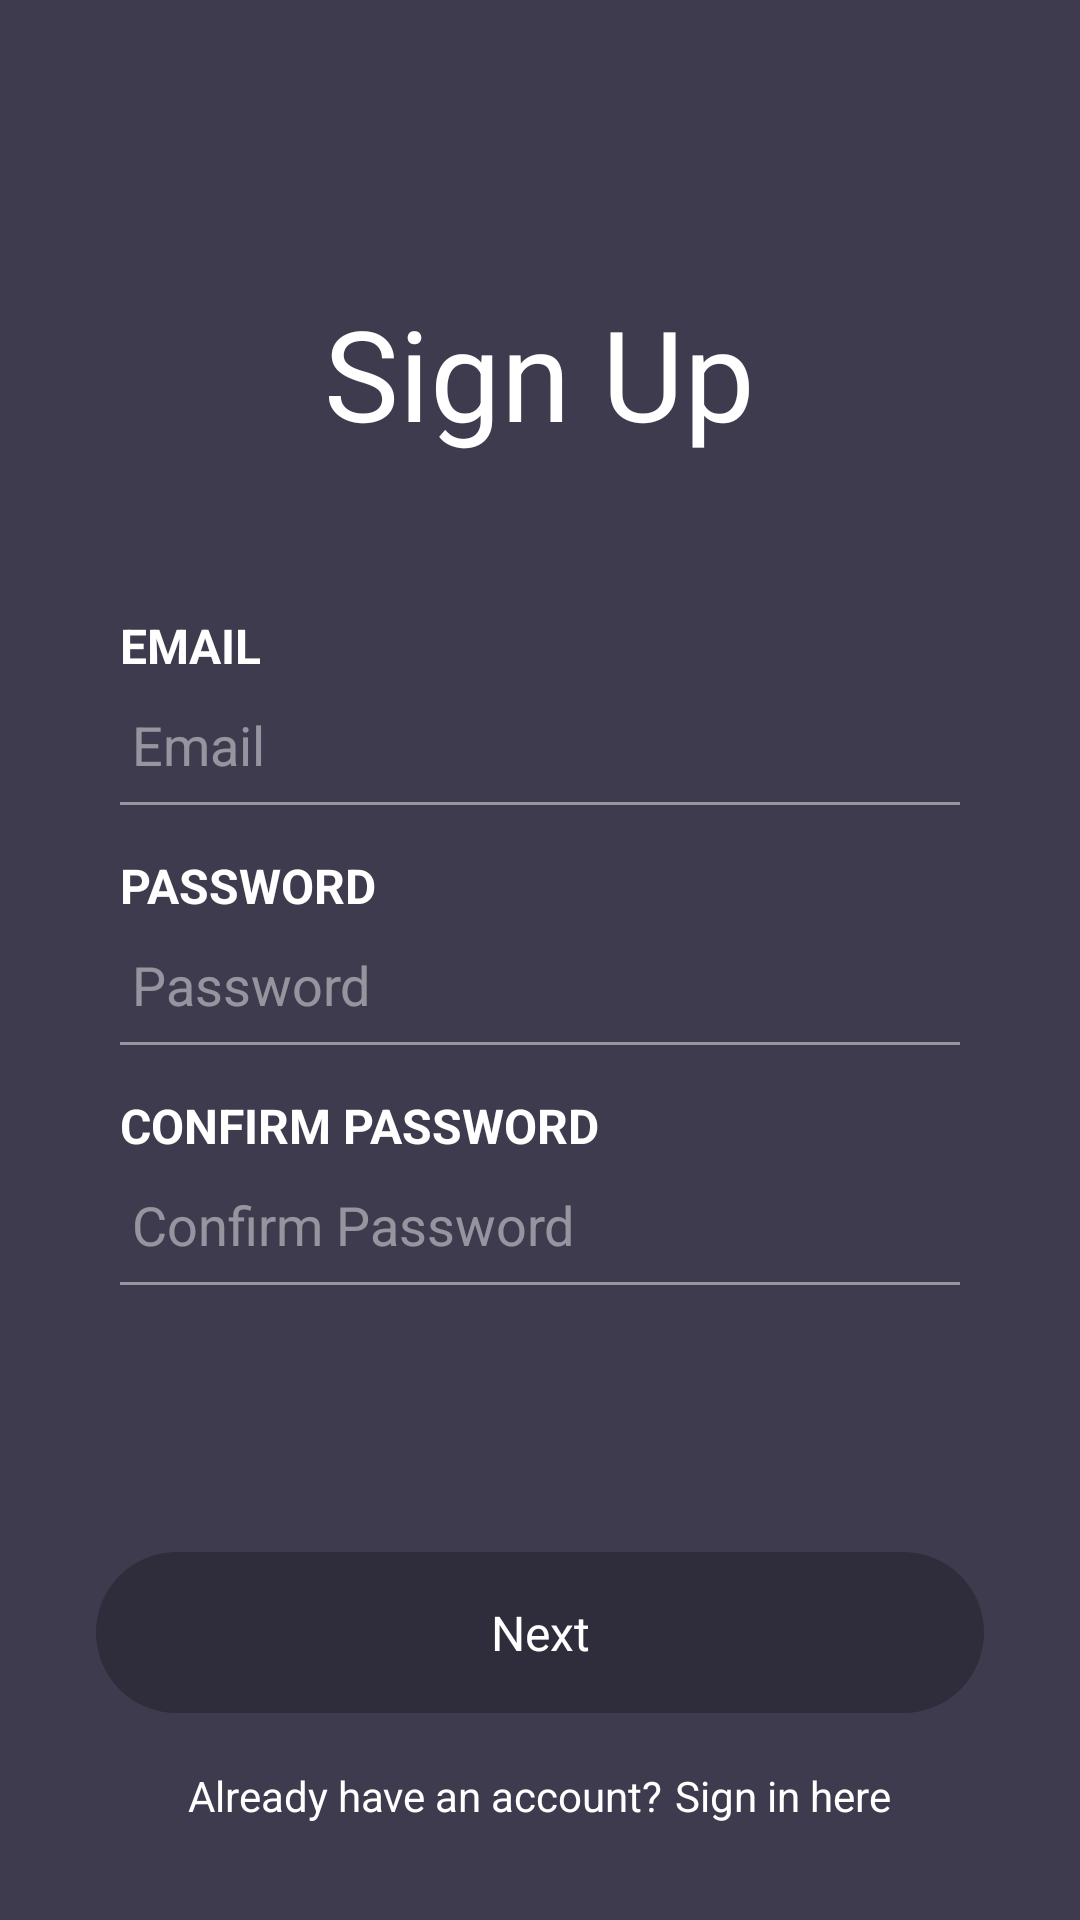

Write the Android layout XML for this screen, with the resource values it uses.
<!-- AndroidManifest.xml: application theme AppTheme -->
<!-- res/layout/fragment_register_a.xml -->
<?xml version="1.0" encoding="utf-8"?>
<RelativeLayout xmlns:android="http://schemas.android.com/apk/res/android"
    xmlns:app="http://schemas.android.com/apk/res-auto"
    xmlns:tools="http://schemas.android.com/tools"
    android:id="@+id/root"
    android:layout_width="match_parent"
    android:layout_height="match_parent"
    android:background="@color/colorPrimary"
    tools:context="com.dilan.donasi.mvp.login.LoginActivity">

    <LinearLayout
        android:layout_width="match_parent"
        android:layout_height="match_parent"
        android:layout_margin="32dp"
        android:orientation="vertical">

        <LinearLayout
            android:layout_width="match_parent"
            android:layout_height="0dp"
            android:layout_weight="1"
            android:orientation="vertical">

            <ImageView
                android:id="@+id/back"
                android:layout_width="@dimen/dimen_32dp"
                android:layout_height="@dimen/dimen_32dp"
                android:src="@drawable/back_white" />

            <TextView
                android:id="@+id/title"
                android:layout_width="wrap_content"
                android:layout_height="wrap_content"
                android:layout_gravity="center_horizontal"
                android:layout_marginTop="@dimen/dimen_32dp"
                android:text="@string/sign_up"
                android:textColor="@color/colorWhite"
                android:textSize="42sp" />


            <LinearLayout
                android:id="@+id/et_root"
                android:layout_width="match_parent"
                android:layout_height="wrap_content"
                android:layout_marginLeft="@dimen/dimen_8dp"
                android:layout_marginRight="@dimen/dimen_8dp"
                android:layout_marginTop="@dimen/dimen_52dp"
                android:orientation="vertical">

                <TextView
                    android:id="@+id/email"
                    android:layout_width="wrap_content"
                    android:layout_height="wrap_content"
                    android:text="@string/email_c"
                    android:textColor="@color/colorWhite"
                    android:textSize="16sp"
                    android:textStyle="bold" />

                <LinearLayout
                    android:layout_width="match_parent"
                    android:layout_height="wrap_content"
                    android:orientation="horizontal">

                    <EditText
                        android:id="@+id/et_email"
                        android:layout_width="match_parent"
                        android:layout_height="wrap_content"
                        android:backgroundTint="#00ffffff"
                        android:hint="@string/email"
                        android:inputType="textEmailAddress"
                        android:maxLines="1"
                        android:textColor="@color/colorAccent"
                        android:textColorHint="@color/colorWhiteAlpha"
                        android:textCursorDrawable="@null" />
                </LinearLayout>

                <View
                    android:id="@+id/email_div"
                    android:layout_width="match_parent"
                    android:layout_height="1dp"
                    android:background="@color/colorWhiteAlpha" />

                <TextView
                    android:id="@+id/password"
                    android:layout_width="wrap_content"
                    android:layout_height="wrap_content"
                    android:layout_marginTop="@dimen/dimen_16dp"
                    android:text="@string/password_c"
                    android:textColor="@color/colorWhite"
                    android:textSize="16sp"
                    android:textStyle="bold" />

                <LinearLayout
                    android:layout_width="match_parent"
                    android:layout_height="wrap_content"
                    android:orientation="horizontal">

                    <EditText
                        android:id="@+id/et_password"
                        android:layout_width="match_parent"
                        android:layout_height="wrap_content"
                        android:backgroundTint="#00ffffff"
                        android:hint="@string/password"
                        android:inputType="textPassword"
                        android:maxLines="1"
                        android:textColor="@color/colorAccent"
                        android:textColorHint="@color/colorWhiteAlpha"
                        android:textCursorDrawable="@null" />
                </LinearLayout>

                <View
                    android:id="@+id/password_div"
                    android:layout_width="match_parent"
                    android:layout_height="1dp"
                    android:background="@color/colorWhiteAlpha" />

                <TextView
                    android:id="@+id/con_password"
                    android:layout_width="wrap_content"
                    android:layout_height="wrap_content"
                    android:layout_marginTop="@dimen/dimen_16dp"
                    android:text="@string/con_password_c"
                    android:textColor="@color/colorWhite"
                    android:textSize="16sp"
                    android:textStyle="bold" />

                <LinearLayout
                    android:layout_width="match_parent"
                    android:layout_height="wrap_content"
                    android:orientation="horizontal">

                    <EditText
                        android:id="@+id/et_con_password"
                        android:layout_width="match_parent"
                        android:layout_height="wrap_content"
                        android:backgroundTint="#00ffffff"
                        android:hint="@string/con_password"
                        android:inputType="textPassword"
                        android:maxLines="1"
                        android:textColor="@color/colorAccent"
                        android:textColorHint="@color/colorWhiteAlpha"
                        android:textCursorDrawable="@null" />
                </LinearLayout>

                <View
                    android:id="@+id/con_password_div"
                    android:layout_width="match_parent"
                    android:layout_height="1dp"
                    android:background="@color/colorWhiteAlpha" />

            </LinearLayout>

        </LinearLayout>


        <LinearLayout
            android:layout_width="match_parent"
            android:layout_height="wrap_content"
            android:orientation="vertical">

            <TextView
                android:id="@+id/next"
                android:layout_width="match_parent"
                android:layout_height="wrap_content"
                android:background="@drawable/rounded_dark"
                android:padding="@dimen/dimen_16dp"
                android:text="@string/next"
                android:textAlignment="center"
                android:textColor="@color/colorWhite"
                android:textSize="16sp" />

            <LinearLayout
                android:layout_width="wrap_content"
                android:layout_height="wrap_content"
                android:layout_gravity="center_horizontal"
                android:layout_marginTop="@dimen/dimen_18dp"
                android:orientation="horizontal"
                android:textAlignment="center">

                <TextView
                    android:id="@+id/account"
                    android:layout_width="wrap_content"
                    android:layout_height="wrap_content"
                    android:text="@string/yes_account"
                    android:textColor="@color/colorWhite" />

                <TextView
                    android:id="@+id/sign_in"
                    android:layout_width="wrap_content"
                    android:layout_height="wrap_content"
                    android:layout_marginStart="@dimen/dimen_4dp"
                    android:background="?selectableItemBackgroundBorderless"
                    android:text="@string/sign_in_here"
                    android:textColor="@color/colorWhite" />
            </LinearLayout>
        </LinearLayout>

    </LinearLayout>

</RelativeLayout>
<!-- resources referenced by this layout -->
<resources>
  <color name="colorAccent">#f8ad1c</color>
  <color name="colorPrimary">#3e3b4e</color>
  <color name="colorWhite">#fff</color>
  <color name="colorWhiteAlpha">#75ffffff</color>
  <dimen name="dimen_16dp">16dp</dimen>
  <dimen name="dimen_18dp">18dp</dimen>
  <dimen name="dimen_32dp">32dp</dimen>
  <dimen name="dimen_4dp">4dp</dimen>
  <dimen name="dimen_52dp">52dp</dimen>
  <dimen name="dimen_8dp">8dp</dimen>
  <!-- drawable rounded_dark (drawable) -->
  <?xml version="1.0" encoding="utf-8"?>
  <shape xmlns:android="http://schemas.android.com/apk/res/android"
      android:padding="10dp"
      android:shape="rectangle">
      <corners
          android:bottomLeftRadius="500dp"
          android:bottomRightRadius="500dp"
          android:topLeftRadius="500dp"
          android:topRightRadius="500dp" />
      <solid android:color="#2f2c3b" />
  </shape>
  <string name="con_password">Confirm Password</string>
  <string name="con_password_c">CONFIRM PASSWORD</string>
  <string name="email">Email</string>
  <string name="email_c">EMAIL</string>
  <string name="next">Next</string>
  <string name="password">Password</string>
  <string name="password_c">PASSWORD</string>
  <string name="sign_in_here">Sign in here</string>
  <string name="sign_up">Sign Up</string>
  <string name="yes_account">Already have an account?</string>
  <style name="AppTheme" parent="Theme.AppCompat.Light.NoActionBar">
          
          <item name="android:windowFullscreen">true</item>
      </style>
</resources>
